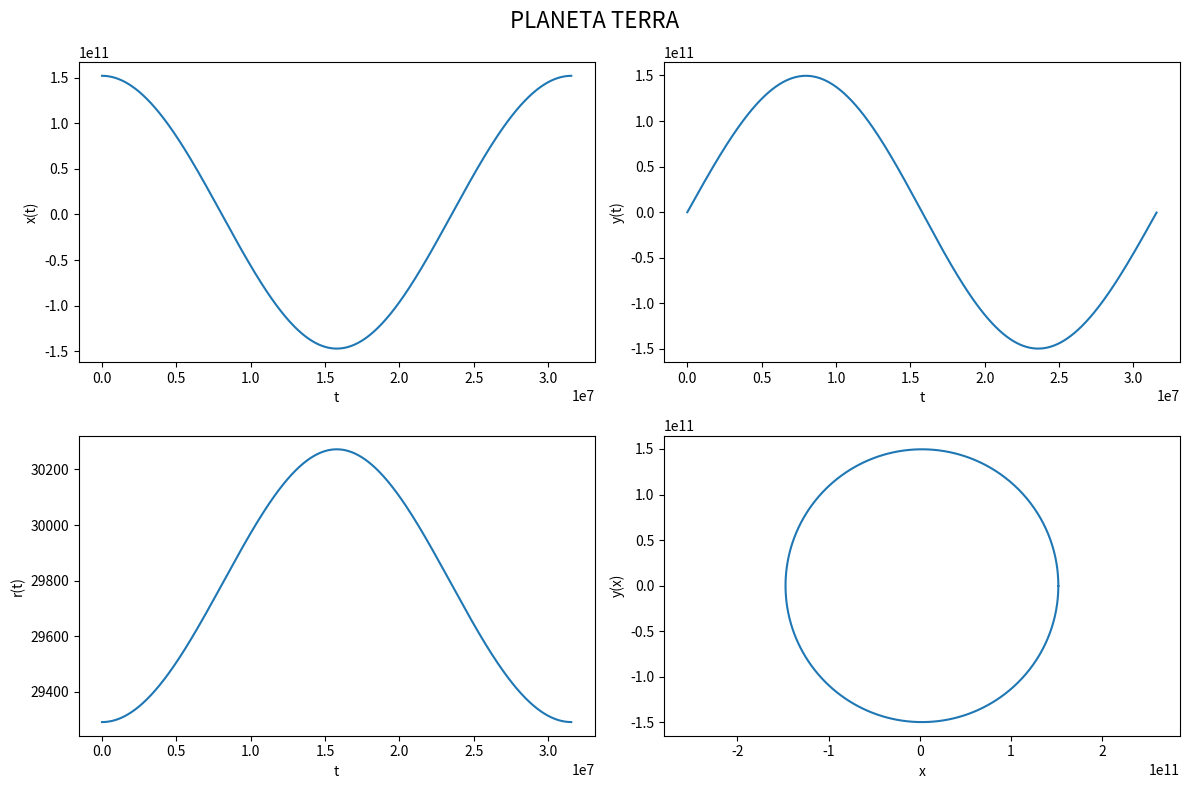
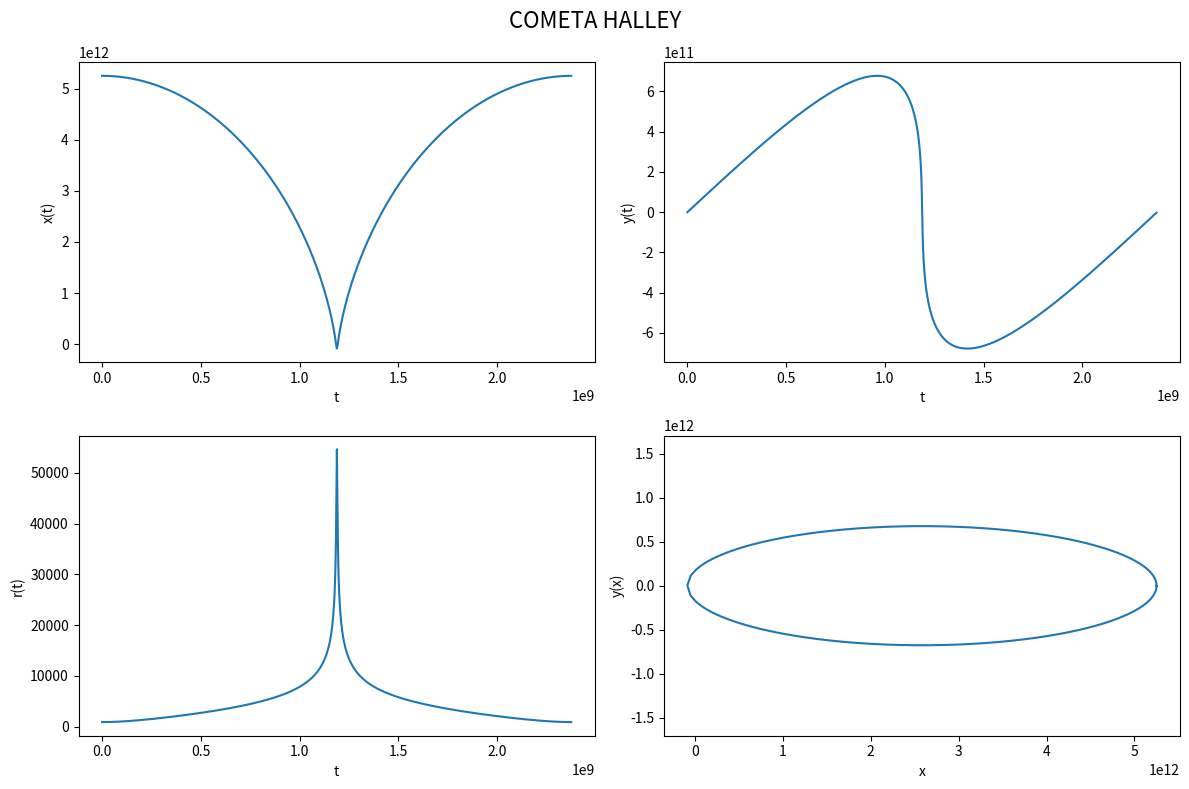

Generate these figures, in order, with matplotlib:
# -*- coding: utf-8 -*-

import numpy as np
import scipy.integrate
import scipy.special
import matplotlib.pyplot as plt

# Constants donades
G = 6.67e-11  # Constant gravitacional (SI)
M = 1.9891e30  # Massa del Sol (Kg)
au = 1.49598e11  # Unitat astronòmica (m)

# TERRA
aph_terra = 1.0167  # au (afeli)
velap = 29.29e3  # m/s (velocitat a l'afeli)
T = 3.15576e7  # Període orbital (1 any en segons)

# HALLEY
aph_halley = 35.1  # au
vel_aphelion = 0.91e3  # m/s
T_halley = 3.15576e7 * 75.3  # Període orbital (75.3 anys en segons)

ci4 = [aph_terra * au, 0, 0, velap]  # Condicions inicials Terra
ci5 = [aph_halley * au, 0, 0, vel_aphelion]  # Condicions inicials Halley
t4 = np.linspace(0, T, 1000)
t5 = np.linspace(0, T_halley, 1000)

def sist_acoblat(z, t):
    """Sistema d'equacions per a òrbites planetàries"""
    x, vel_x, y, vel_y = z
    d2x = -G * M * x / (x**2 + y**2)**(3/2)
    d2y = -G * M * y / (x**2 + y**2)**(3/2)
    return [vel_x, d2x, vel_y, d2y]

sol4 = scipy.integrate.odeint(sist_acoblat, ci4, t4)  # Terra
sol5 = scipy.integrate.odeint(sist_acoblat, ci5, t5)  # Halley

# Gràfiques per a la Terra
fig, ((ax1, ax2), (ax3, ax4)) = plt.subplots(2, 2, figsize=(12, 8))
ax1.plot(t4, sol4[:, 0])
ax1.set_xlabel("t")
ax1.set_ylabel("x(t)")
ax2.plot(t4, sol4[:, 2])
ax2.set_xlabel("t")
ax2.set_ylabel("y(t)")
ax3.plot(t4, np.sqrt(sol4[:, 1]**2 + sol4[:, 3]**2), label='$v(t)$')
ax3.set_xlabel("t")
ax3.set_ylabel("r(t)")
ax4.plot(sol4[:, 0], sol4[:, 2])
ax4.set_xlabel("x")
ax4.set_ylabel("y(x)")
ax4.axis('equal')


fig.suptitle('PLANETA TERRA', fontsize=16)
plt.tight_layout()
plt.show()

# Gràfiques per al Halley
fig, ((ax1, ax2), (ax3, ax4)) = plt.subplots(2, 2, figsize=(12, 8))
ax1.plot(t5, sol5[:, 0])
ax1.set_xlabel("t")
ax1.set_ylabel("x(t)")
ax2.plot(t5, sol5[:, 2])
ax2.set_xlabel("t")
ax2.set_ylabel("y(t)")
ax3.plot(t5, np.sqrt(sol5[:, 1]**2 + sol5[:, 3]**2), label='$v(t)$')
ax3.set_xlabel("t")
ax3.set_ylabel("r(t)")
ax4.plot(sol5[:, 0], sol5[:, 2], label='$y(x)$')
ax4.set_xlabel("x")
ax4.set_ylabel("y(x)")
ax4.axis('equal')


fig.suptitle('COMETA HALLEY', fontsize=16)
plt.tight_layout()
plt.show()
